Dataset: Roboflow Dataset (GitHub, AYUSHMSINGH2004/PoultryHealth-Intelligence). Classes: bumblefoot, fowlpox, healthy, coryza, CRD.

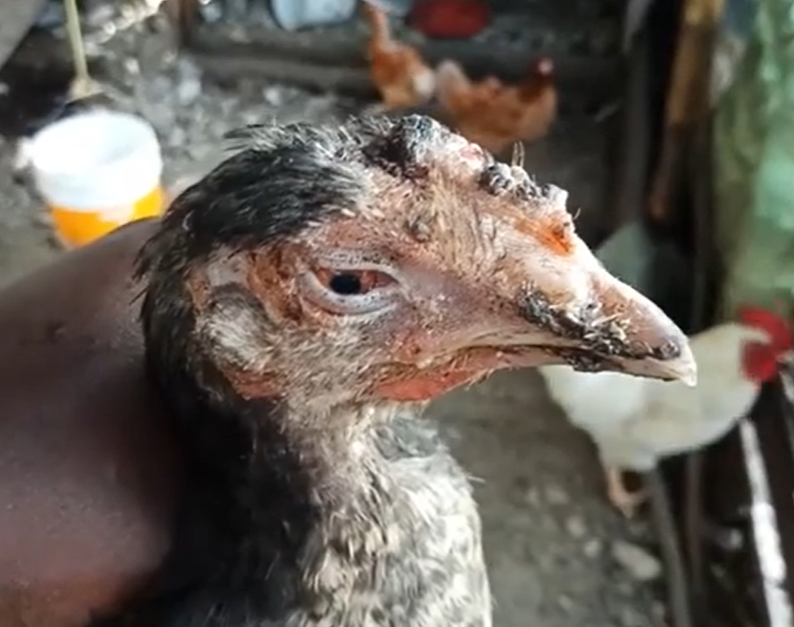
Label: fowlpox

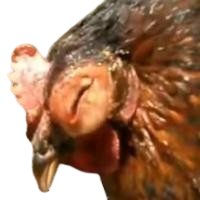
Label: coryza

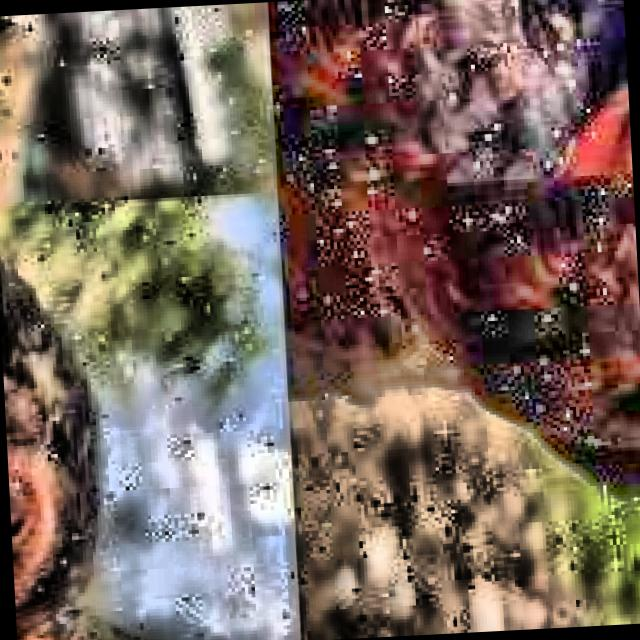
Label: CRD

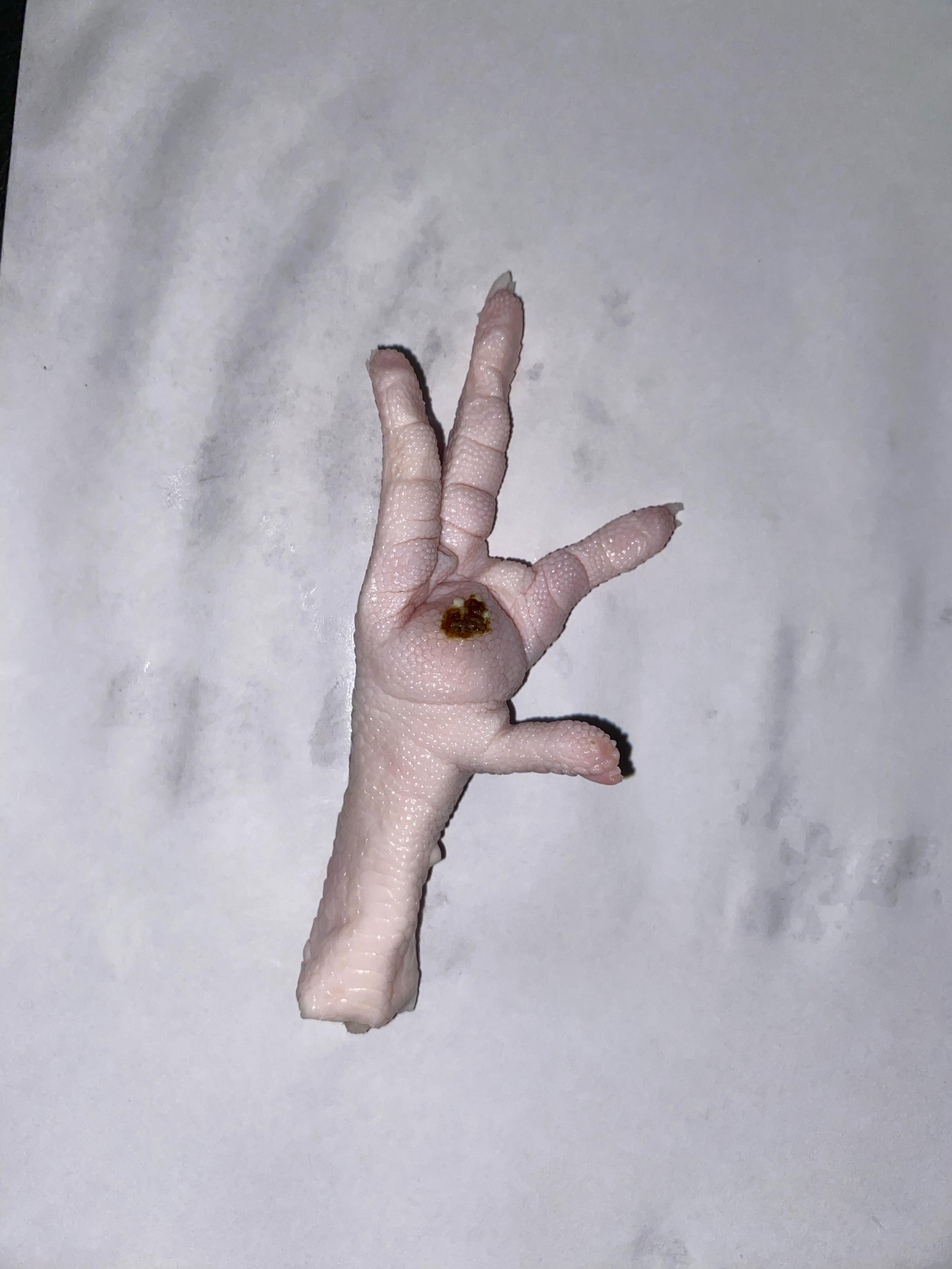
Label: bumblefoot

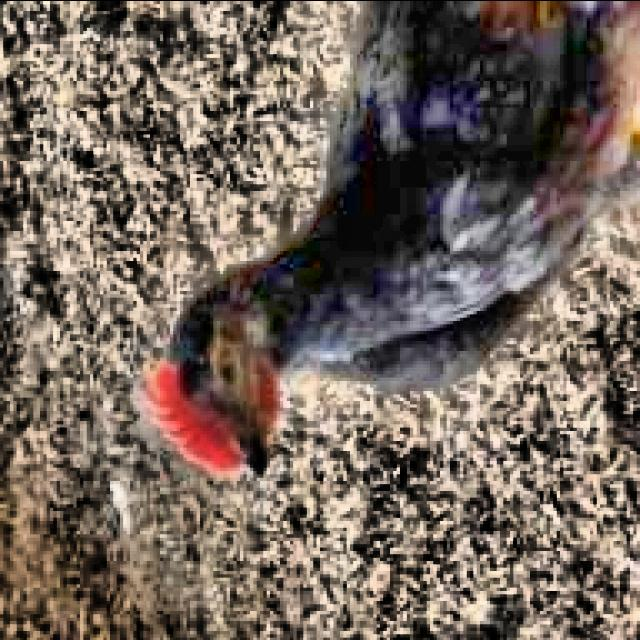
Label: healthy

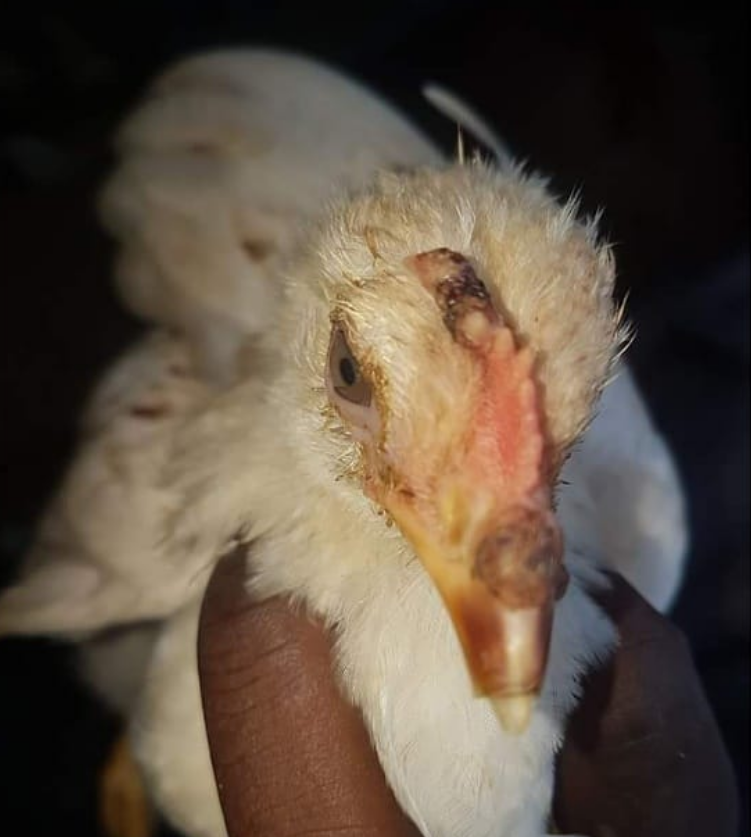
Label: fowlpox
